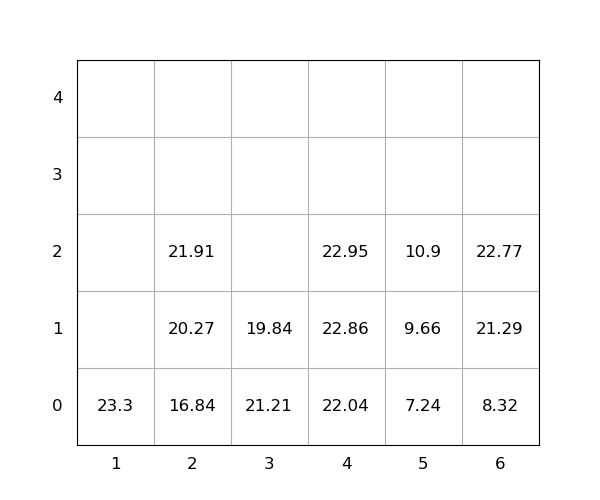

Source data for this figure (header and first rows):
idx, loc_x, loc_y, loc_z, weight, group, score, seq, reloc, size(ft)
1, 3, 0, 0, 21.21, 0, 21.21, 0, 1.0, 20
2, 3, 0, 1, 19.84, 0, 19.84, 0, 1.0, 20
3, 4, 0, 0, 22.04, 0, 22.04, 0, 0, 20
4, 1, 0, 0, 23.3, 0, 23.3, 0, 0, 20
5, 6, 0, 0, 8.32, 0, 8.32, 0, 0, 20
6, 4, 0, 1, 22.86, 0, 22.86, 1, 0, 20
7, 5, 0, 0, 7.24, 0, 7.24, 2, 0, 20
8, 5, 0, 1, 9.66, 0, 9.66, 3, 0, 20
9, 2, 0, 0, 16.84, 0, 16.84, 4, 0, 20
10, 4, 0, 2, 22.95, 0, 22.95, 5, 0, 20
11, 6, 0, 1, 21.29, 0, 21.29, 6, 0, 20
12, 6, 0, 2, 22.77, 0, 22.77, 7, 0, 20
13, 2, 0, 1, 20.27, 0, 20.27, 8, 0, 20
14, 2, 0, 2, 21.91, 0, 21.91, 9, 0, 20
15, 5, 0, 2, 10.9, 0, 10.9, 10, 0, 20
